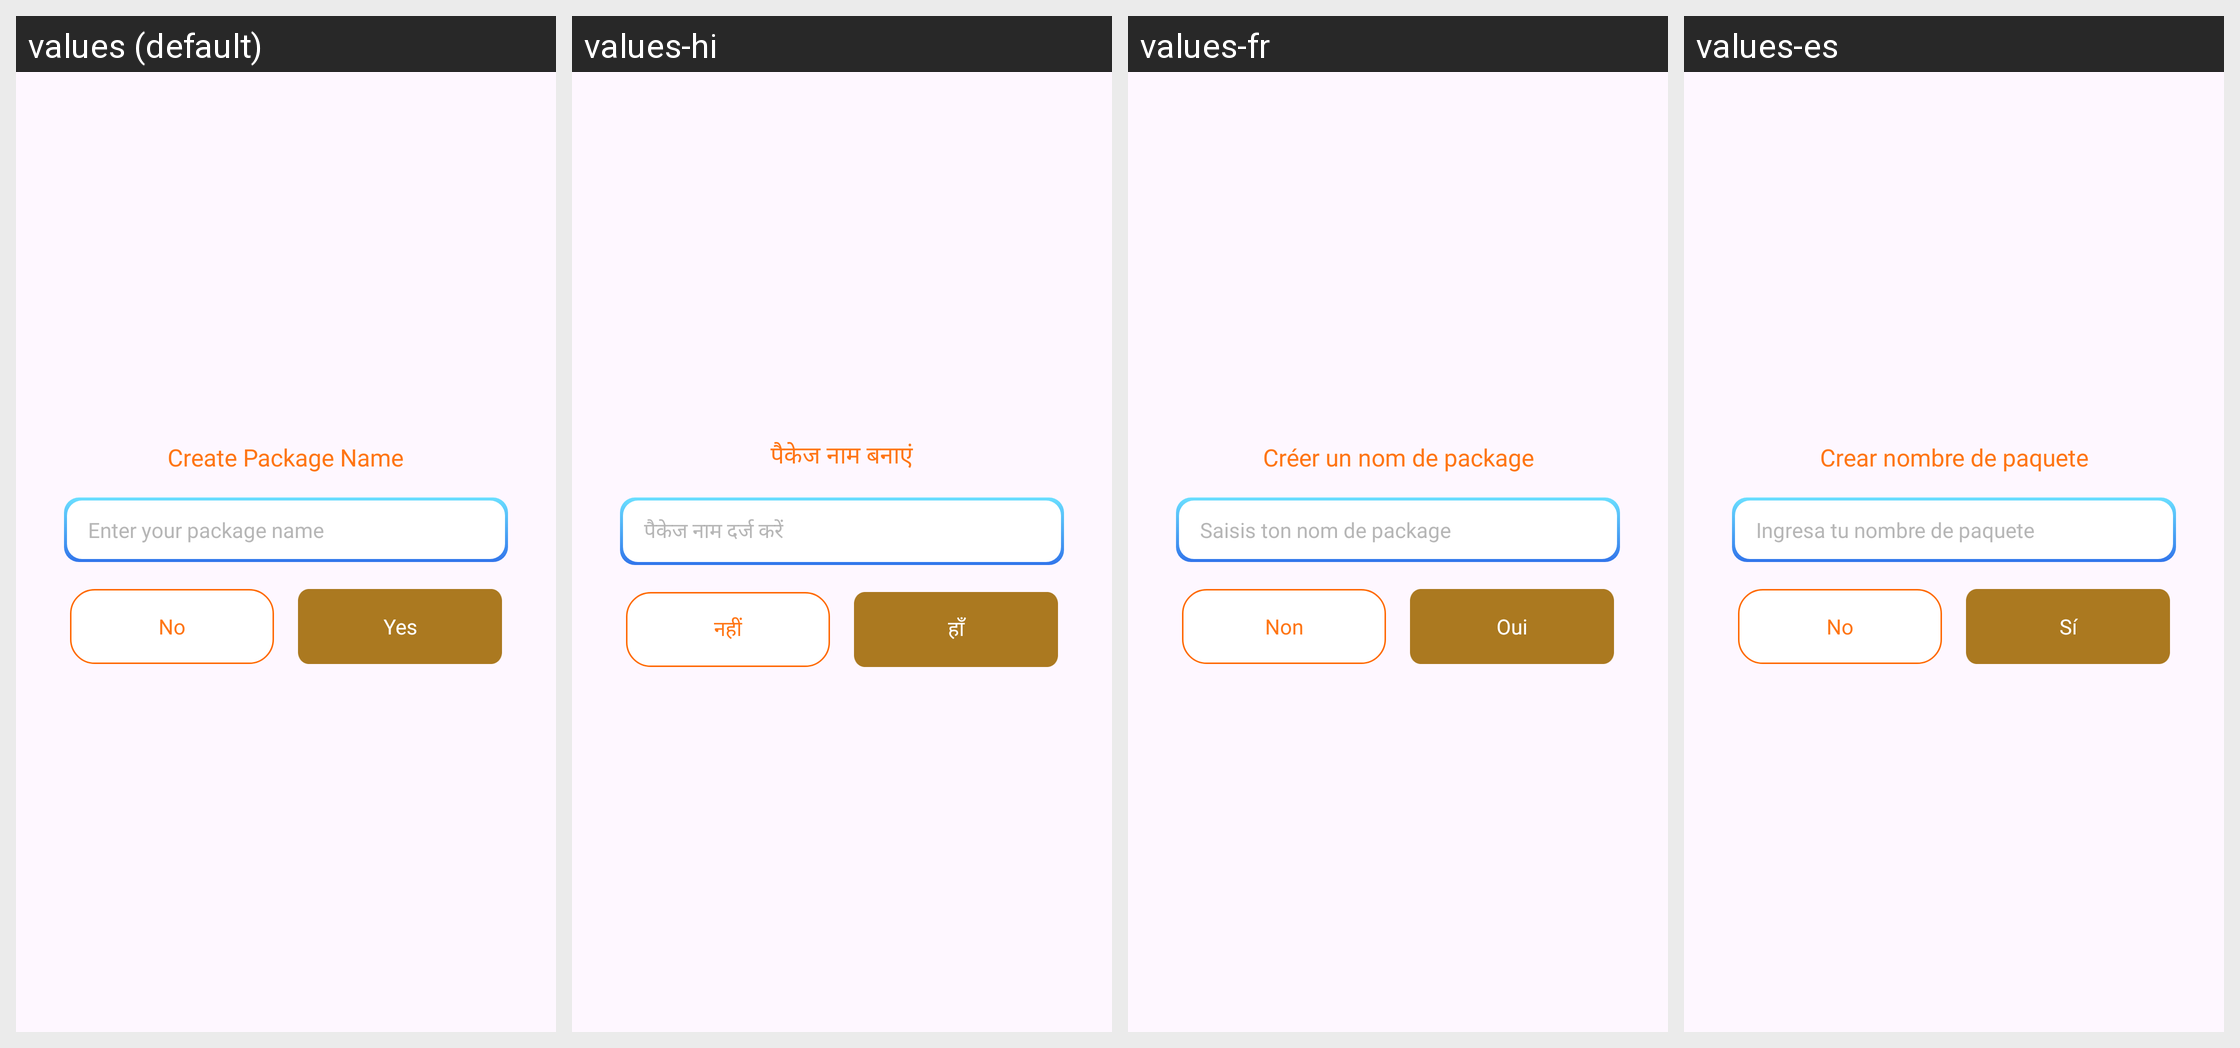

Translations of the strings shown on this Android screen, per locale in the grid:
Android screen res/layout/dialog_create_name.xml rendered under 4 locales, left to right: values (default), values-hi, values-fr, values-es. Device: Nexus 5 (rendered at 1080×1920; each locale shown at half size, 540×960, under a caption strip naming it); theme Theme.ST195.
Other locales in the repository, not shown: values-de, values-in, values-pt.
Strings drawn on this screen, with the default value and each locale's value (text and hints the layout hard-codes, and strings that could not be matched under every locale, appear in the picture but are not listed):

create_package_name
  values: Create Package Name
  values-hi: पैकेज नाम बनाएं
  values-fr: Créer un nom de package
  values-es: Crear nombre de paquete

enter_your_package_name
  values: Enter your package name
  values-hi: पैकेज नाम दर्ज करें
  values-fr: Saisis ton nom de package
  values-es: Ingresa tu nombre de paquete

no
  values: No
  values-hi: नहीं
  values-fr: Non
  values-es: No

tv_yes
  values: Yes
  values-hi: हाँ
  values-fr: Oui
  values-es: Sí
